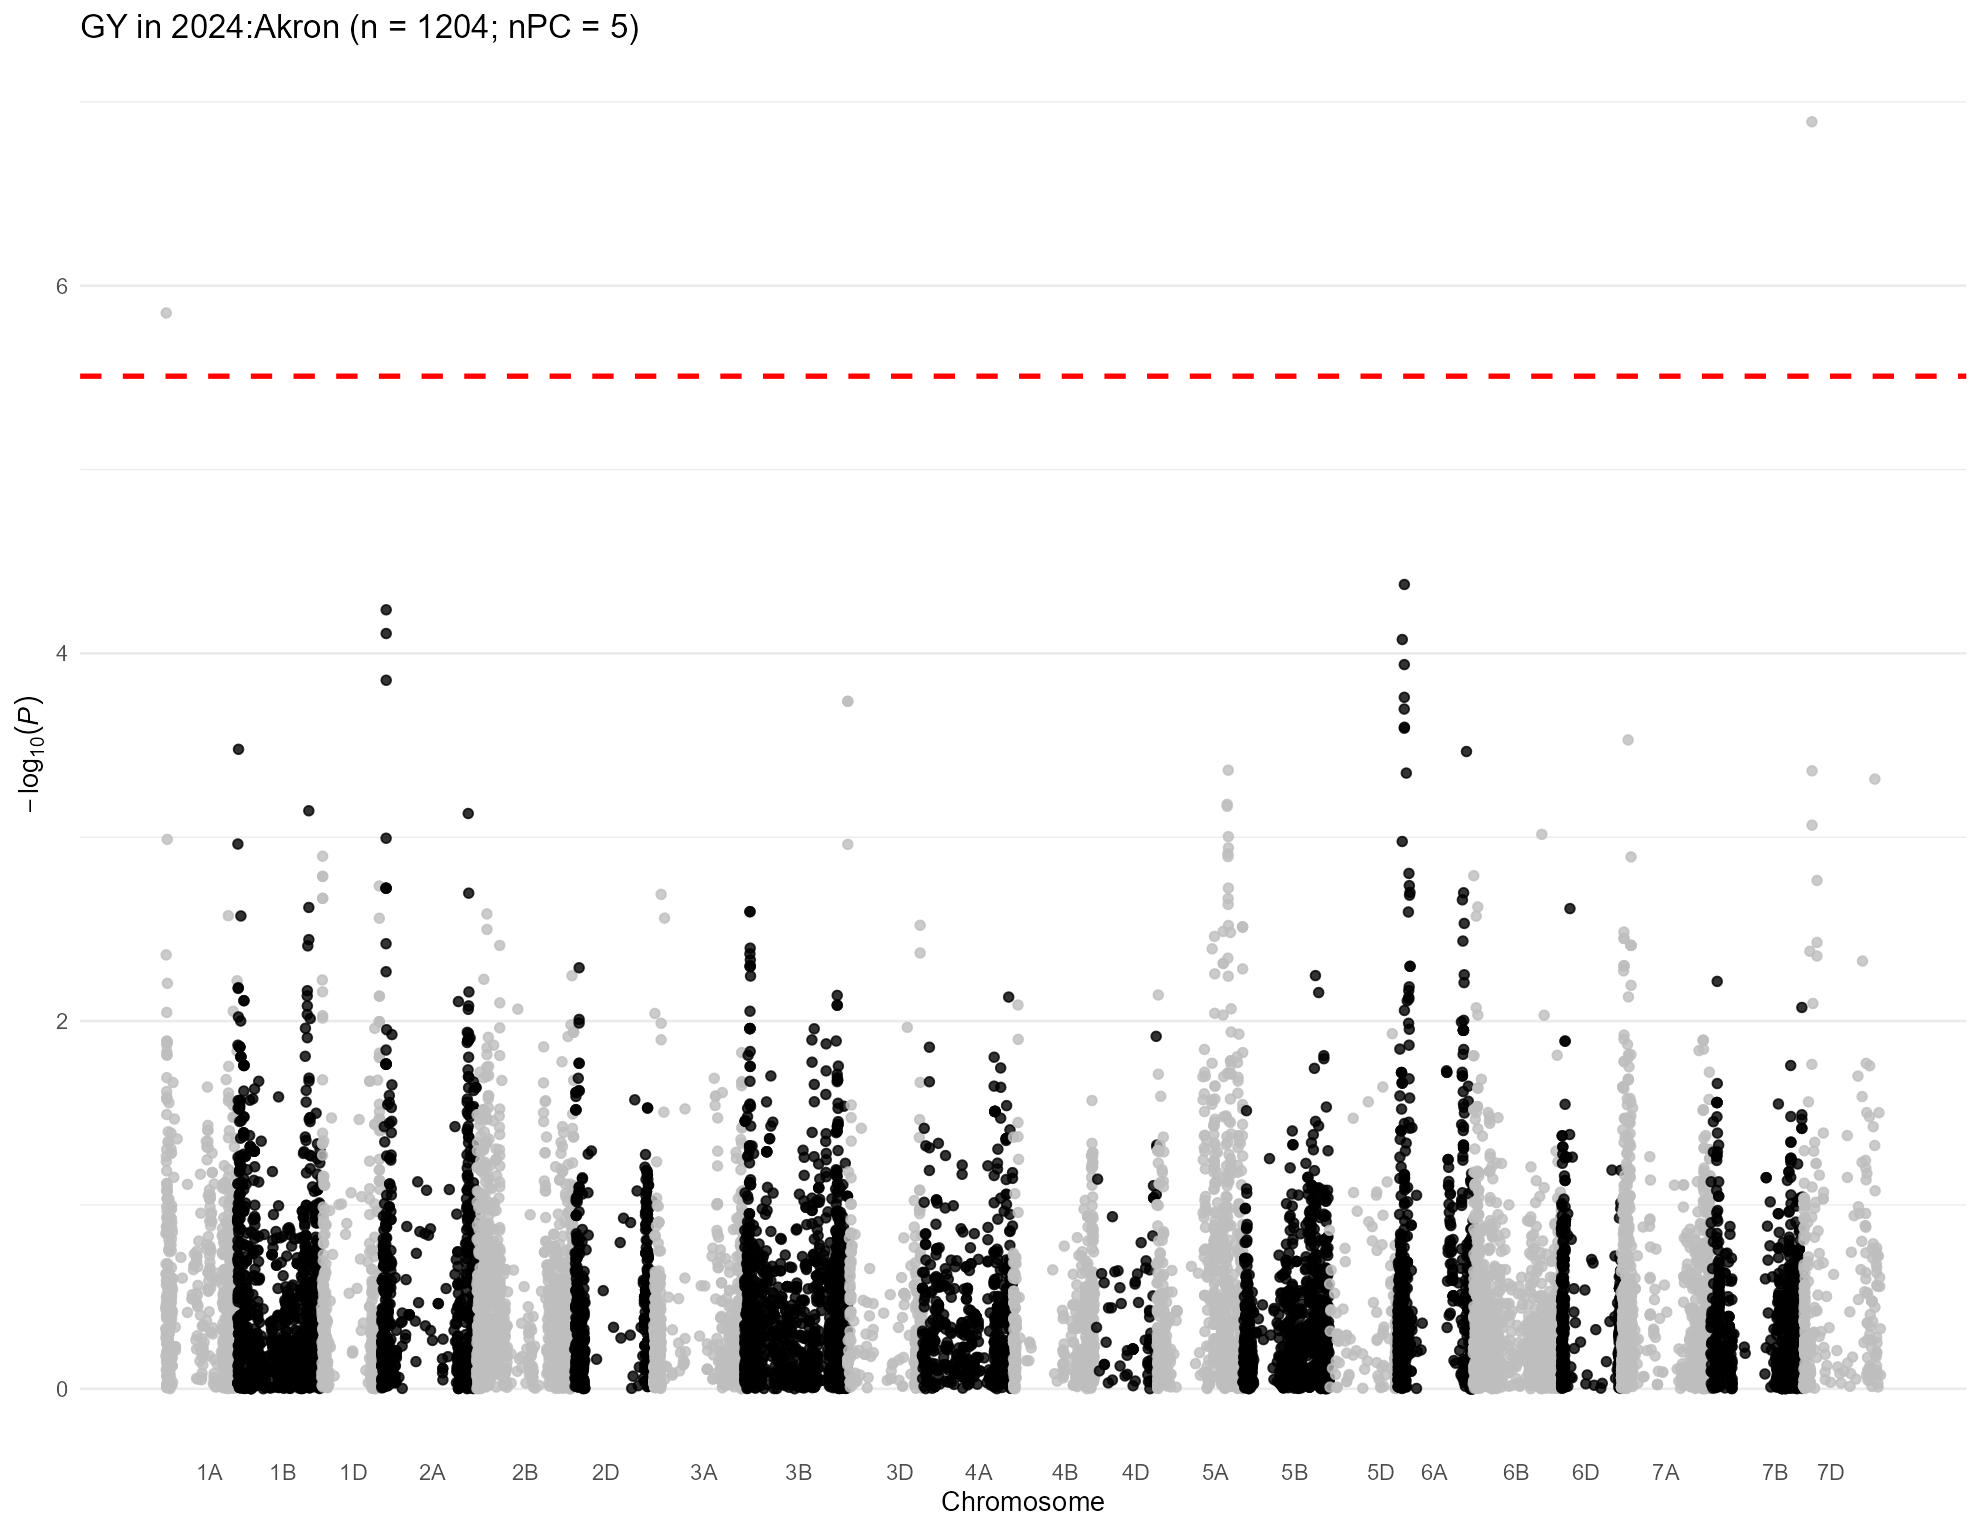

The table this chart was drawn from, first rows:
, trait, chr, chr_wheat, variant.id, snp_id, pos, n.obs, freq, MAC, Score, Score.SE, Score.Stat, Score.pval, neg_log_pval, Est, Est.SE, PVE, break_bft
1, 2024:Akron, 1, 1A, 5, S1A_4781815, 4781815, 849, 0.1943, 330, 0.01802, 0.02855, 0.6311, 0.528, 0.2774, 22.11, 35.03, 0.0004724, 0
2, 2024:Akron, 1, 1A, 6, S1A_4929734, 4929734, 849, 0.4311, 732, 0.01655, 0.03812, 0.4342, 0.6642, 0.1777, 11.39, 26.23, 0.0002236, 0
3, 2024:Akron, 1, 1A, 7, S1A_4968173, 4968173, 849, 0.3486, 592, -0.05829, 0.03979, -1.465, 0.1429, 0.845, -36.82, 25.13, 0.002546, 0
4, 2024:Akron, 1, 1A, 8, S1A_5190314, 5190314, 849, 0.1696, 288, 0.0245, 0.02659, 0.9216, 0.3567, 0.4477, 34.67, 37.61, 0.001008, 0
5, 2024:Akron, 1, 1A, 9, S1A_5197982, 5197982, 849, 0.1731, 294, 0.01939, 0.02695, 0.7195, 0.4718, 0.3262, 26.69, 37.1, 0.0006141, 0
6, 2024:Akron, 1, 1A, 10, S1A_5198010, 5198010, 849, 0.1731, 294, 0.01939, 0.02695, 0.7195, 0.4718, 0.3262, 26.69, 37.1, 0.0006141, 0
7, 2024:Akron, 1, 1A, 11, S1A_5243796, 5243796, 849, 0.1849, 314, 0.03283, 0.0278, 1.181, 0.2376, 0.6241, 42.48, 35.97, 0.001654, 0
8, 2024:Akron, 1, 1A, 12, S1A_5243818, 5243818, 849, 0.1737, 295, 0.02386, 0.02652, 0.8999, 0.3682, 0.4339, 33.94, 37.71, 0.0009606, 0
9, 2024:Akron, 1, 1A, 13, S1A_5915099, 5915099, 849, 0.06478, 110, -0.02673, 0.02131, -1.254, 0.2097, 0.6784, -58.87, 46.93, 0.001867, 0
10, 2024:Akron, 1, 1A, 14, S1A_6190910, 6190910, 849, 0.09011, 153, 0.02052, 0.02268, 0.905, 0.3655, 0.4372, 39.91, 44.1, 0.0009716, 0
11, 2024:Akron, 1, 1A, 16, S1A_7557771, 7557771, 849, 0.1349, 229, 0.0804, 0.0282, 2.851, 0.004365, 2.36, 101.1, 35.46, 0.009639, 0
12, 2024:Akron, 1, 1A, 17, S1A_8082355, 8082355, 849, 0.1249, 212, 0.1296, 0.02686, 4.824, 1.40772594719251e-06, 5.851, 179.6, 37.23, 0.0276, 1
13, 2024:Akron, 1, 1A, 18, S1A_8561584, 8561584, 849, 0.4906, 833, -0.04117, 0.03754, -1.097, 0.2727, 0.5643, -29.22, 26.64, 0.001427, 0
14, 2024:Akron, 1, 1A, 19, S1A_8616489, 8616489, 849, 0.0689, 117, -0.04105, 0.02166, -1.896, 0.05802, 1.236, -87.53, 46.18, 0.004262, 0
15, 2024:Akron, 1, 1A, 20, S1A_8619460, 8619460, 849, 0.3746, 636, 0.0254, 0.03789, 0.6703, 0.5027, 0.2987, 17.69, 26.39, 0.000533, 0
16, 2024:Akron, 1, 1A, 21, S1A_8997884, 8997884, 849, 0.1461, 248, 0.05028, 0.02615, 1.923, 0.05451, 1.264, 73.52, 38.24, 0.004385, 0
17, 2024:Akron, 1, 1A, 22, S1A_9136957, 9136957, 849, 0.08834, 150, -0.02038, 0.02135, -0.9547, 0.3397, 0.4689, -44.71, 46.83, 0.001081, 0
18, 2024:Akron, 1, 1A, 23, S1A_9137012, 9137012, 849, 0.08422, 143, -0.02346, 0.02068, -1.134, 0.2566, 0.5907, -54.85, 48.35, 0.001526, 0
19, 2024:Akron, 1, 1A, 24, S1A_9593887, 9593887, 849, 0.361, 613, 0.00894, 0.03274, 0.2731, 0.7848, 0.1052, 8.342, 30.55, 8.8459089313154e-05, 0
20, 2024:Akron, 1, 1A, 25, S1A_9634576, 9634576, 849, 0.3539, 601, -0.009308, 0.03544, -0.2626, 0.7928, 0.1008, -7.411, 28.22, 8.18304450817095e-05, 0
21, 2024:Akron, 1, 1A, 27, S1A_10122148, 10122148, 849, 0.07538, 128, -0.03176, 0.02107, -1.507, 0.1319, 0.8799, -71.5, 47.45, 0.002693, 0
22, 2024:Akron, 1, 1A, 28, S1A_10122159, 10122159, 849, 0.07538, 128, -0.03176, 0.02107, -1.507, 0.1319, 0.8799, -71.5, 47.45, 0.002693, 0
23, 2024:Akron, 1, 1A, 29, S1A_10606176, 10606176, 849, 0.4317, 733, -0.03561, 0.03563, -0.9997, 0.3175, 0.4983, -28.06, 28.07, 0.001185, 0
24, 2024:Akron, 1, 1A, 30, S1A_10606184, 10606184, 849, 0.4346, 738, -0.03006, 0.03576, -0.8406, 0.4006, 0.3973, -23.5, 27.96, 0.0008381, 0
25, 2024:Akron, 1, 1A, 31, S1A_10606210, 10606210, 849, 0.4317, 733, -0.03561, 0.03563, -0.9997, 0.3175, 0.4983, -28.06, 28.07, 0.001185, 0
26, 2024:Akron, 1, 1A, 32, S1A_10935582, 10935582, 849, 0.3534, 600, 0.01212, 0.03309, 0.3662, 0.7142, 0.1462, 11.07, 30.22, 0.0001591, 0
27, 2024:Akron, 1, 1A, 34, S1A_11341749, 11341749, 849, 0.5077, 836, 0.0242, 0.03464, 0.6987, 0.4847, 0.3145, 20.17, 28.87, 0.0005791, 0
28, 2024:Akron, 1, 1A, 35, S1A_11341756, 11341756, 849, 0.09246, 157, -0.02614, 0.02201, -1.187, 0.2351, 0.6287, -53.94, 45.43, 0.001672, 0
29, 2024:Akron, 1, 1A, 36, S1A_11343021, 11343021, 849, 0.4276, 726, 0.05387, 0.03298, 1.633, 0.1024, 0.9896, 49.51, 30.32, 0.003164, 0
30, 2024:Akron, 1, 1A, 37, S1A_11504715, 11504715, 849, 0.4735, 804, 0.02956, 0.03454, 0.8559, 0.3921, 0.4067, 24.78, 28.95, 0.000869, 0
31, 2024:Akron, 1, 1A, 38, S1A_11579702, 11579702, 849, 0.1514, 257, 0.02327, 0.02855, 0.815, 0.4151, 0.3819, 28.54, 35.02, 0.0007879, 0
32, 2024:Akron, 1, 1A, 39, S1A_11579708, 11579708, 849, 0.1025, 174, -0.01928, 0.02313, -0.8335, 0.4046, 0.393, -36.04, 43.24, 0.0008241, 0
33, 2024:Akron, 1, 1A, 40, S1A_11579715, 11579715, 849, 0.1025, 174, -0.01928, 0.02313, -0.8335, 0.4046, 0.393, -36.04, 43.24, 0.0008241, 0
34, 2024:Akron, 1, 1A, 41, S1A_11585247, 11585247, 849, 0.4205, 714, 0.07489, 0.03322, 2.254, 0.02417, 1.617, 67.87, 30.1, 0.006029, 0
35, 2024:Akron, 1, 1A, 42, S1A_11592514, 11592514, 849, 0.427, 725, 0.05609, 0.03237, 1.733, 0.08316, 1.08, 53.52, 30.89, 0.003561, 0
36, 2024:Akron, 1, 1A, 43, S1A_11774650, 11774650, 849, 0.09305, 158, -0.04281, 0.02183, -1.961, 0.04983, 1.303, -89.87, 45.82, 0.004564, 0
37, 2024:Akron, 1, 1A, 44, S1A_11774661, 11774661, 849, 0.4717, 801, -0.0007824, 0.03447, -0.0227, 0.9819, 0.007938, -0.6587, 29.01, 6.11322117647041e-07, 0
38, 2024:Akron, 1, 1A, 45, S1A_11774667, 11774667, 849, 0.3704, 629, 0.01848, 0.03162, 0.5843, 0.559, 0.2526, 18.48, 31.62, 0.0004049, 0
39, 2024:Akron, 1, 1A, 46, S1A_11790356, 11790356, 849, 0.3734, 634, -0.006019, 0.03222, -0.1868, 0.8518, 0.06965, -5.796, 31.03, 4.13871126962298e-05, 0
40, 2024:Akron, 1, 1A, 47, S1A_11790370, 11790370, 849, 0.5094, 833, 0.001858, 0.03459, 0.05371, 0.9572, 0.01901, 1.553, 28.91, 3.42209542765739e-06, 0
41, 2024:Akron, 1, 1A, 48, S1A_11790390, 11790390, 849, 0.1166, 198, -0.01094, 0.02416, -0.453, 0.6505, 0.1867, -18.75, 41.39, 0.0002435, 0
42, 2024:Akron, 1, 1A, 50, S1A_11992309, 11992309, 849, 0.4399, 747, 0.08114, 0.03282, 2.472, 0.01343, 1.872, 75.31, 30.47, 0.007249, 0
43, 2024:Akron, 1, 1A, 52, S1A_11994504, 11994504, 849, 0.09482, 161, -0.04027, 0.02184, -1.844, 0.06525, 1.185, -84.4, 45.78, 0.004032, 0
44, 2024:Akron, 1, 1A, 53, S1A_11994526, 11994526, 849, 0.5053, 840, 0.02337, 0.03394, 0.6888, 0.491, 0.3089, 20.3, 29.47, 0.0005628, 0
45, 2024:Akron, 1, 1A, 54, S1A_12099957, 12099957, 849, 0.5306, 797, 0.01703, 0.03498, 0.4868, 0.6264, 0.2031, 13.92, 28.59, 0.0002811, 0
46, 2024:Akron, 1, 1A, 55, S1A_12127733, 12127733, 849, 0.4105, 697, 0.06789, 0.0317, 2.142, 0.03223, 1.492, 67.56, 31.54, 0.005441, 0
47, 2024:Akron, 1, 1A, 56, S1A_12228682, 12228682, 849, 0.1095, 186, -0.0643, 0.02461, -2.613, 0.008974, 2.047, -106.2, 40.64, 0.0081, 0
48, 2024:Akron, 1, 1A, 57, S1A_12463822, 12463822, 849, 0.08834, 150, -0.0525, 0.02165, -2.426, 0.01529, 1.816, -112, 46.2, 0.006979, 0
49, 2024:Akron, 1, 1A, 58, S1A_12595515, 12595515, 849, 0.4058, 689, 0.07427, 0.03201, 2.32, 0.02032, 1.692, 72.5, 31.24, 0.006387, 0
50, 2024:Akron, 1, 1A, 59, S1A_12595543, 12595543, 849, 0.5289, 800, 0.001657, 0.03536, 0.04687, 0.9626, 0.01655, 1.326, 28.28, 2.60613874897241e-06, 0
51, 2024:Akron, 1, 1A, 60, S1A_12596201, 12596201, 849, 0.09069, 154, -0.05247, 0.0215, -2.441, 0.01466, 1.834, -113.5, 46.52, 0.007066, 0
52, 2024:Akron, 1, 1A, 61, S1A_12596204, 12596204, 849, 0.4205, 714, 0.05743, 0.03242, 1.771, 0.07648, 1.116, 54.65, 30.85, 0.003723, 0
53, 2024:Akron, 1, 1A, 62, S1A_12596219, 12596219, 849, 0.4205, 714, 0.05743, 0.03242, 1.771, 0.07648, 1.116, 54.65, 30.85, 0.003723, 0
54, 2024:Akron, 1, 1A, 63, S1A_12596245, 12596245, 849, 0.4075, 692, 0.07099, 0.03201, 2.218, 0.02656, 1.576, 69.29, 31.24, 0.005835, 0
55, 2024:Akron, 1, 1A, 64, S1A_12596255, 12596255, 849, 0.08952, 152, -0.05292, 0.02127, -2.488, 0.01286, 1.891, -116.9, 47.01, 0.007341, 0
56, 2024:Akron, 1, 1A, 65, S1A_12596278, 12596278, 849, 0.08952, 152, -0.05292, 0.02127, -2.488, 0.01286, 1.891, -116.9, 47.01, 0.007341, 0
57, 2024:Akron, 1, 1A, 66, S1A_12596283, 12596283, 849, 0.4075, 692, 0.07099, 0.03201, 2.218, 0.02656, 1.576, 69.29, 31.24, 0.005835, 0
58, 2024:Akron, 1, 1A, 67, S1A_13099541, 13099541, 849, 0.09305, 158, -0.05039, 0.02261, -2.228, 0.02587, 1.587, -98.53, 44.22, 0.00589, 0
59, 2024:Akron, 1, 1A, 70, S1A_13571640, 13571640, 849, 0.3386, 575, -0.01876, 0.03294, -0.5695, 0.569, 0.2449, -17.29, 30.36, 0.0003847, 0
60, 2024:Akron, 1, 1A, 71, S1A_13571687, 13571687, 849, 0.3386, 575, -0.01876, 0.03294, -0.5695, 0.569, 0.2449, -17.29, 30.36, 0.0003847, 0
... 16,032 more rows
